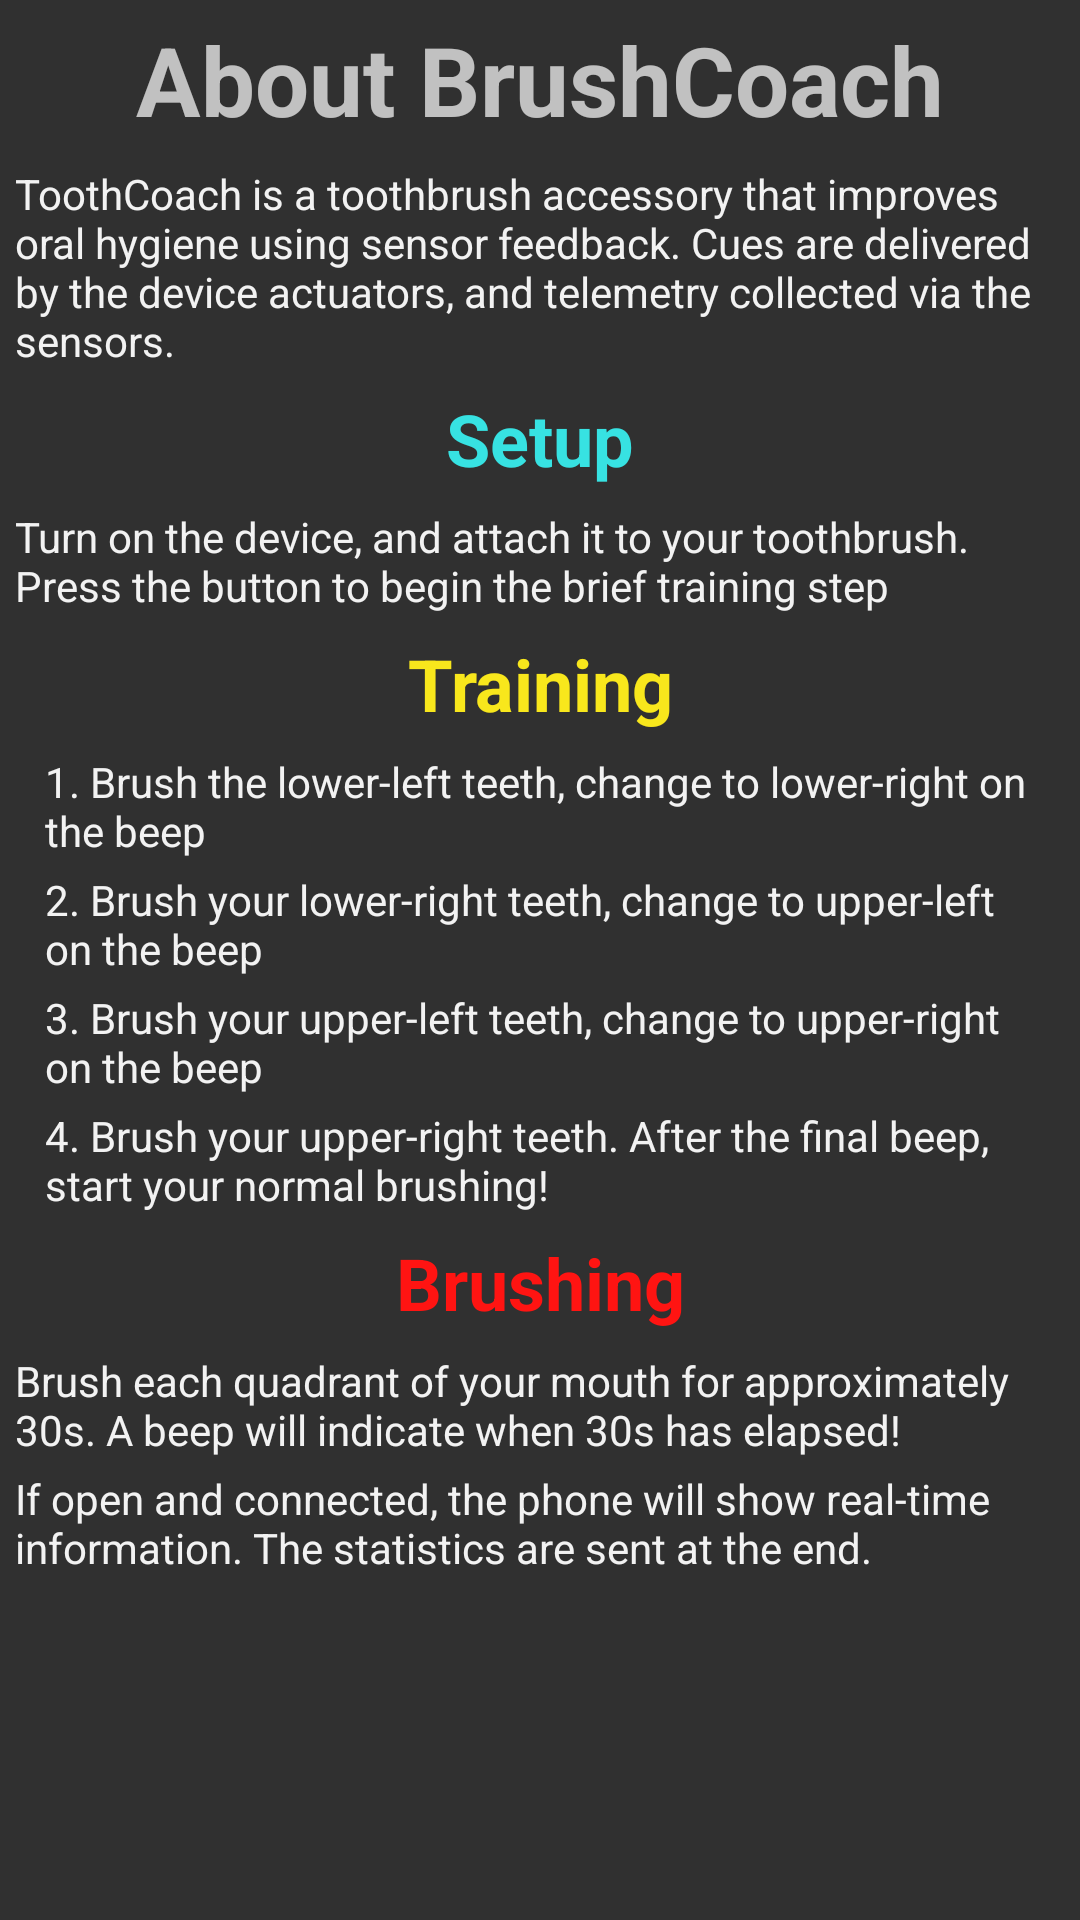

The Android layout XML behind this screen, and the referenced resources:
<!-- AndroidManifest.xml: application theme AppTheme -->
<!-- res/layout/setupwindow.xml -->
<?xml version="1.0" encoding="utf-8"?>
<LinearLayout xmlns:android="http://schemas.android.com/apk/res/android"
    android:orientation="vertical" android:layout_width="match_parent"
    android:layout_height="match_parent">

    <TextView
        android:layout_width="match_parent"
        android:layout_height="wrap_content"
        android:text="About BrushCoach"
        android:textAlignment="center"
        android:padding="5dp"
        android:textStyle="bold"
        android:textSize="32dp"/>

    <TextView
        android:layout_width="match_parent"
        android:layout_height="wrap_content"
        android:paddingHorizontal="5dp"
        android:paddingVertical="2dp"
        android:textStyle="normal"
        android:textSize="14dp"
        android:text="@string/about_app"
        android:textColor="@color/colorWhite"/>

    <TextView
        android:layout_width="match_parent"
        android:layout_height="wrap_content"
        android:text="Setup"
        android:textColor="@color/colorNeonBlue"
        android:textAlignment="center"
        android:padding="5dp"
        android:textStyle="bold"
        android:textSize="24dp"/>

    <TextView
        android:layout_width="match_parent"
        android:layout_height="wrap_content"
        android:paddingHorizontal="5dp"
        android:paddingVertical="2dp"
        android:textStyle="normal"
        android:textSize="14dp"
        android:text="@string/usage_1"
        android:textColor="@color/colorWhite"/>

    <TextView
        android:layout_width="match_parent"
        android:layout_height="wrap_content"
        android:text="Training"
        android:textColor="@color/colorNeonYellow"
        android:textAlignment="center"
        android:padding="5dp"
        android:textStyle="bold"
        android:textSize="24dp"/>

    <TextView
        android:layout_width="match_parent"
        android:layout_height="wrap_content"
        android:layout_marginHorizontal="10dp"
        android:paddingHorizontal="5dp"
        android:paddingVertical="2dp"
        android:textStyle="normal"
        android:textSize="14dp"
        android:text="@string/usage_2"
        android:textColor="@color/colorWhite"/>

    <TextView
        android:layout_width="match_parent"
        android:layout_height="wrap_content"
        android:layout_marginHorizontal="10dp"
        android:paddingHorizontal="5dp"
        android:paddingVertical="2dp"
        android:textStyle="normal"
        android:textSize="14dp"
        android:text="@string/usage_3"
        android:textColor="@color/colorWhite"/>
    <TextView
        android:layout_width="match_parent"
        android:layout_height="wrap_content"
        android:layout_marginHorizontal="10dp"
        android:paddingHorizontal="5dp"
        android:paddingVertical="2dp"
        android:textStyle="normal"
        android:textSize="14dp"
        android:text="@string/usage_4"
        android:textColor="@color/colorWhite"/>
    <TextView
        android:layout_width="match_parent"
        android:layout_height="wrap_content"
        android:layout_marginHorizontal="10dp"
        android:paddingHorizontal="5dp"
        android:paddingVertical="2dp"
        android:textStyle="normal"
        android:textSize="14dp"
        android:text="@string/usage_5"
        android:textColor="@color/colorWhite"/>

    <TextView
        android:layout_width="match_parent"
        android:layout_height="wrap_content"
        android:text="Brushing"
        android:textColor="@color/colorNeonRed"
        android:textAlignment="center"
        android:padding="5dp"
        android:textStyle="bold"
        android:textSize="24dp"/>

    <TextView
        android:layout_width="match_parent"
        android:layout_height="wrap_content"
        android:paddingHorizontal="5dp"
        android:paddingVertical="2dp"
        android:textStyle="normal"
        android:textSize="14dp"
        android:text="@string/usage_6"
        android:textColor="@color/colorWhite"/>

    <TextView
        android:layout_width="match_parent"
        android:layout_height="wrap_content"
        android:paddingHorizontal="5dp"
        android:paddingVertical="2dp"
        android:textStyle="normal"
        android:textSize="14dp"
        android:text="@string/usage_7"
        android:textColor="@color/colorWhite"/>
</LinearLayout>
<!-- resources referenced by this layout -->
<resources>
  <color name="colorNeonBlue">#37E2E2</color>
  <color name="colorNeonRed">#FF1412</color>
  <color name="colorNeonYellow">#F8E71C</color>
  <color name="colorWhite">#F2F2F2</color>
  <string name="about_app">ToothCoach is a toothbrush accessory that improves oral hygiene using sensor feedback. Cues are delivered by the device actuators, and telemetry collected via the sensors. </string>
  <string name="usage_1">Turn on the device, and attach it to your toothbrush. Press the button to begin the brief training step</string>
  <string name="usage_2">1. Brush the lower-left teeth, change to lower-right on the beep</string>
  <string name="usage_3">2. Brush your lower-right teeth, change to upper-left on the beep</string>
  <string name="usage_4">3. Brush your upper-left teeth, change to upper-right on the beep</string>
  <string name="usage_5">4. Brush your upper-right teeth. After the final beep, start your normal brushing!</string>
  <string name="usage_6">Brush each quadrant of your mouth for approximately 30s. A beep will indicate when 30s has elapsed!</string>
  <string name="usage_7">If open and connected, the phone will show real-time information. The statistics are sent at the end. </string>
  <style name="AppTheme" parent="Theme.AppCompat.NoActionBar">
          
          <item name="colorPrimary">@color/colorPrimary</item>
          <item name="colorPrimaryDark">@color/colorPrimaryDark</item>
          <item name="colorAccent">@color/colorAccent</item>
      </style>
  <color name="colorPrimary">#3333FF</color>
  <color name="colorPrimaryDark">#FFFFFF</color>
  <color name="colorAccent">#D81B60</color>
</resources>
